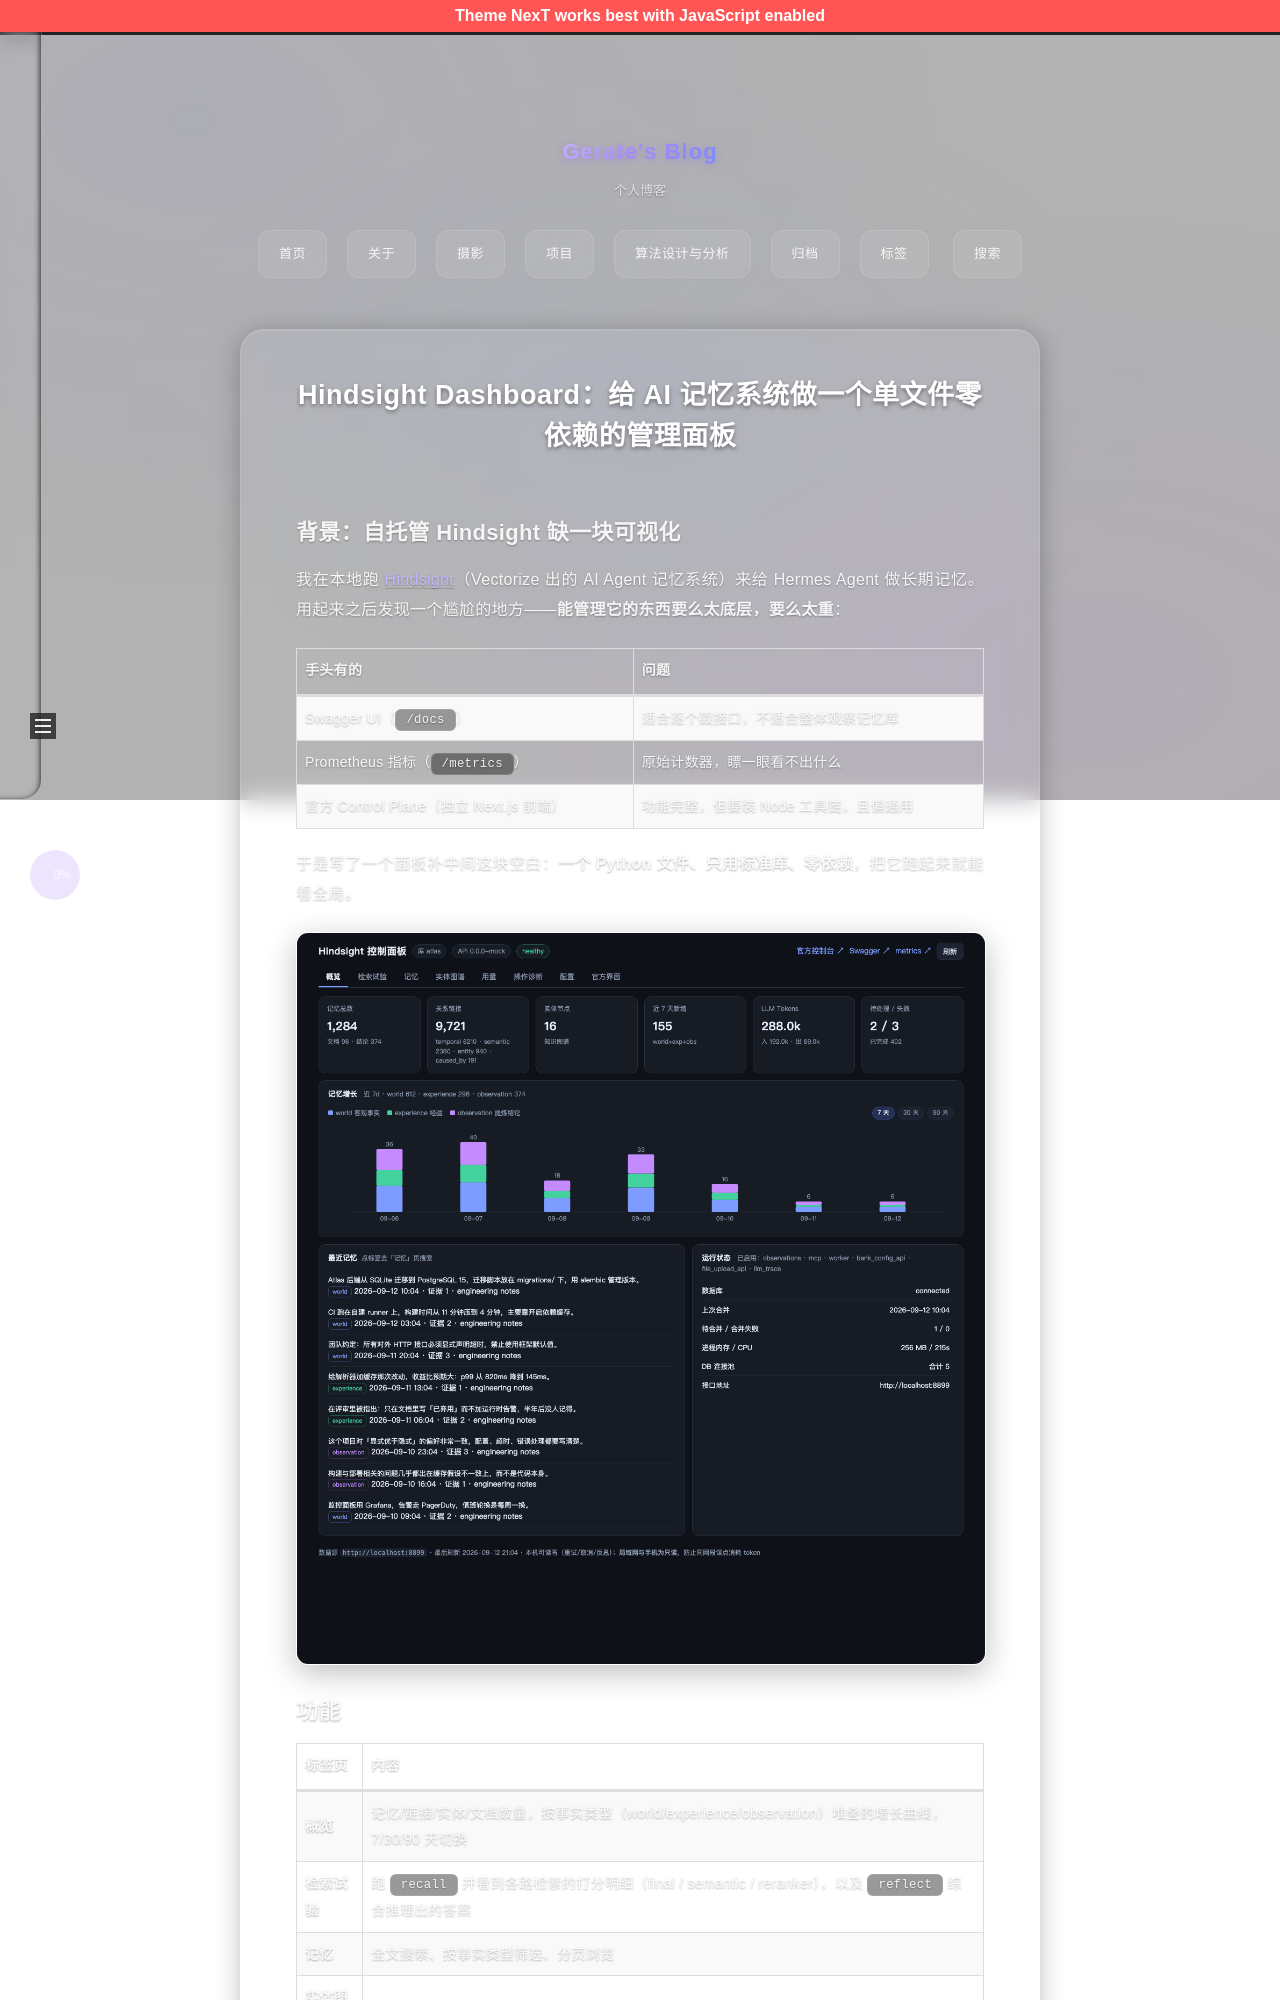

repository: GerateGuo/my-blog · page: hindsight-dashboard/index.html · generator: jekyll

---
title: Hindsight Dashboard：给 AI 记忆系统做一个单文件零依赖的管理面板
date: 2026-09-12 22:30:00
---

## 背景：自托管 Hindsight 缺一块可视化

我在本地跑 [Hindsight](https://github.com/vectorize-io/hindsight)（Vectorize 出的 AI Agent 记忆系统）来给 Hermes Agent 做长期记忆。用起来之后发现一个尴尬的地方——**能管理它的东西要么太底层，要么太重**：

| 手头有的 | 问题 |
|:----|:----|
| Swagger UI（`/docs`） | 适合逐个戳接口，不适合整体观察记忆库 |
| Prometheus 指标（`/metrics`） | 原始计数器，瞟一眼看不出什么 |
| 官方 Control Plane（独立 Next.js 前端） | 功能完整，但要装 Node 工具链，且偏通用 |

于是写了一个面板补中间这块空白：**一个 Python 文件、只用标准库、零依赖**，把它跑起来就能看全局。

![概览页](/images/hindsight/screenshot-overview.png)

## 功能

| 标签页 | 内容 |
|:----|:----|
| **概览** | 记忆/链接/实体/文档数量，按事实类型（world/experience/observation）堆叠的增长曲线，7/30/90 天切换 |
| **检索试验** | 跑 `recall` 并看到各路检索的打分明细（final / semantic / reranker），以及 `reflect` 综合推理出的答案 |
| **记忆** | 全文搜索、按事实类型筛选、分页浏览 |
| **实体图谱** | 实体搜索 + 不依赖任何图形库的 SVG 力导向共现图，点节点高亮邻居 |
| **用量** | 逐条 LLM 调用明细（阶段、模型、耗时、token、状态）、按天 token、按阶段累计调用 |
| **操作诊断** | 异步任务队列、失败操作一键重试、取消排队任务 |
| **配置** | 记忆库档案、mission、directives、保留与合并参数 |
| **官方界面** | 把官方 Control Plane 用 iframe 内嵌进来 |

![实体图谱](/images/hindsight/screenshot-graph.png)

![操作诊断](/images/hindsight/screenshot-ops.png)
